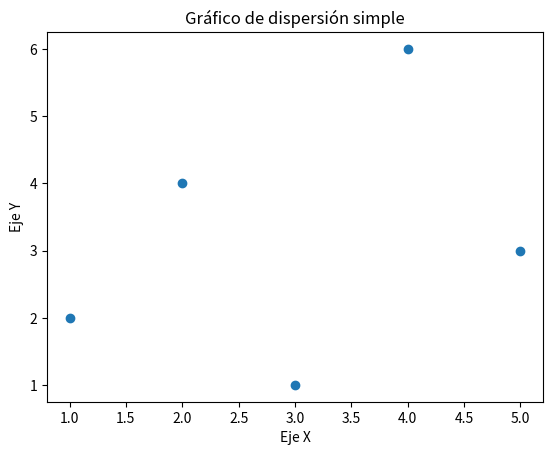

Source code (Python):
import matplotlib.pyplot as plt

x = [1, 2, 3, 4, 5]
y = [2, 4, 1, 6, 3]

plt.scatter(x, y)
plt.title("Gráfico de dispersión simple")
plt.xlabel("Eje X")
plt.ylabel("Eje Y")
plt.show()
